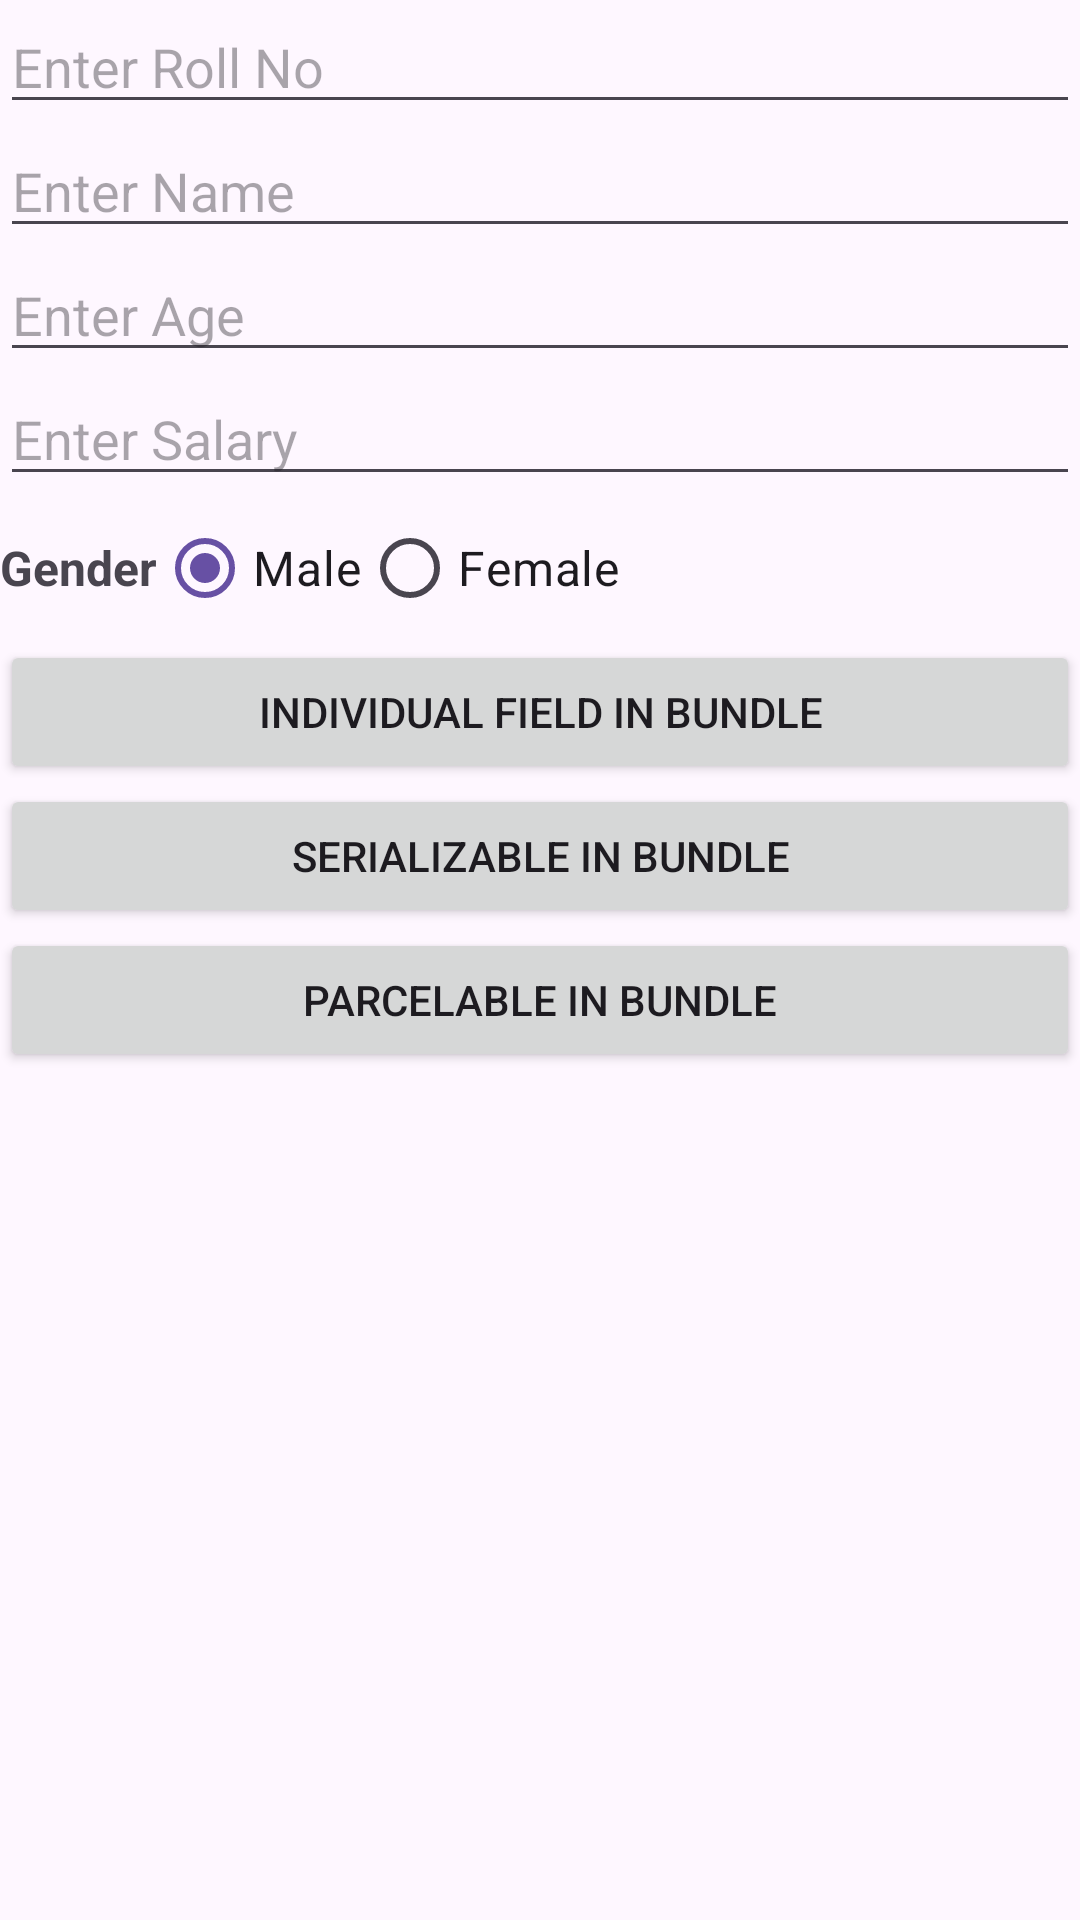

Reconstruct the res/layout file that produces this screen, plus the resources it refers to.
<!-- AndroidManifest.xml: application theme Theme.DataPassActivityToFragment -->
<!-- res/layout/activity_bundle.xml -->
<?xml version="1.0" encoding="utf-8"?>
<LinearLayout xmlns:android="http://schemas.android.com/apk/res/android"
    xmlns:app="http://schemas.android.com/apk/res-auto"
    xmlns:tools="http://schemas.android.com/tools"
    android:layout_width="match_parent"
    android:layout_height="match_parent"
    android:orientation="vertical"
    android:layout_margin="16dp"
    tools:context=".bundle.BundleActivity">

    <EditText
        android:id="@+id/edRollNo"
        android:layout_width="match_parent"
        android:layout_height="wrap_content"
        android:hint="Enter Roll No"
        android:inputType="number"/>
    <EditText
        android:id="@+id/edName"
        android:layout_width="match_parent"
        android:layout_height="wrap_content"
        android:hint="Enter Name"
        android:inputType="text"/>
    <EditText
        android:id="@+id/edAge"
        android:layout_width="match_parent"
        android:layout_height="wrap_content"
        android:hint="Enter Age"
        android:inputType="number"/>
    <EditText
        android:id="@+id/edSalary"
        android:layout_width="match_parent"
        android:layout_height="wrap_content"
        android:hint="Enter Salary"
        android:inputType="number"/>
    <LinearLayout
        android:layout_width="match_parent"
        android:layout_height="wrap_content"
        android:orientation="horizontal">
        <TextView
            android:layout_width="wrap_content"
            android:layout_height="wrap_content"
            android:layout_gravity="center"
            android:text="Gender"
            android:textSize="16sp"
            android:textStyle="bold"/>
        <RadioGroup
            android:id="@+id/genderRG"
            android:layout_width="wrap_content"
            android:layout_height="wrap_content"
            android:orientation="horizontal">
            <RadioButton
                android:id="@+id/radioMale"
                android:layout_width="wrap_content"
                android:layout_height="wrap_content"
                android:checked="true"
                android:text="Male"
                android:textSize="16sp"/>
            <RadioButton
                android:id="@+id/radioFemale"
                android:layout_width="wrap_content"
                android:layout_height="wrap_content"
                android:checked="false"
                android:text="Female"
                android:textSize="16sp"/>
        </RadioGroup>
    </LinearLayout>

    <Button
        android:id="@+id/individualFBundleBtn"
        android:layout_width="match_parent"
        android:layout_height="wrap_content"
        android:text="Individual field in Bundle"
        />
    <Button
        android:id="@+id/serializableBundleBtn"
        android:layout_width="match_parent"
        android:layout_height="wrap_content"
        android:text="Serializable in Bundle"
        />
    <Button
        android:id="@+id/parcelableBundleBtn"
        android:layout_width="match_parent"
        android:layout_height="wrap_content"
        android:text="Parcelable in Bundle"
        />
    <FrameLayout
        android:layout_width="match_parent"
        android:layout_height="match_parent"
        android:id="@+id/frame_layout"/>
</LinearLayout>
<!-- resources referenced by this layout -->
<resources>
  <style name="Theme.DataPassActivityToFragment" parent="Base.Theme.DataPassActivityToFragment" />
  <style name="Base.Theme.DataPassActivityToFragment" parent="Theme.Material3.DayNight.NoActionBar">
          
          
      </style>
</resources>
